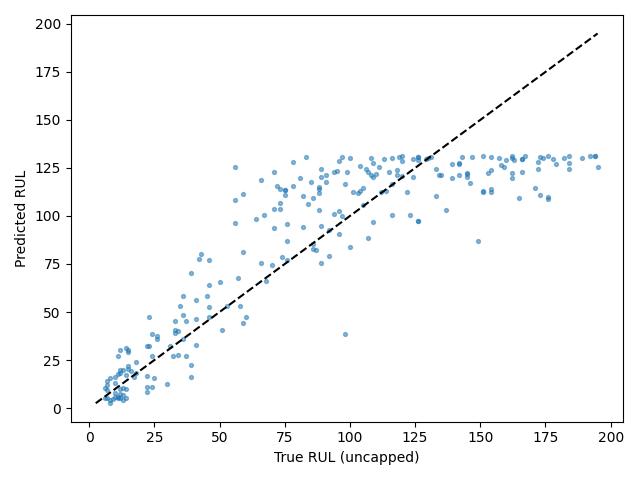

Data behind this chart, as committed beside it:
Dataset, Split, SourceSplit, unit_nr, start_cycle, end_cycle, RUL_original, RUL_capped, regime, regime_transition_count, is_padded, padding_cycles, observed_cycles, Model, Seed, Experiment, RUL_true, RUL_pred, AbsoluteError
FD004, test_terminal, test, 1, 201, 230, 22, 22, 2, 25, False, 0, 30, transformer, 5, baseline, 22, 32.14, 10.14
FD004, test_terminal, test, 2, 124, 153, 39, 39, 1, 23, False, 0, 30, transformer, 5, baseline, 39, 22.56, 16.44
FD004, test_terminal, test, 3, 112, 141, 107, 107, 1, 25, False, 0, 30, transformer, 5, baseline, 107, 122.8, 15.76
FD004, test_terminal, test, 4, 179, 208, 75, 75, 2, 25, False, 0, 30, transformer, 5, baseline, 75, 111.2, 36.17
FD004, test_terminal, test, 5, 22, 51, 149, 125, 2, 23, False, 0, 30, transformer, 5, baseline, 149, 87.18, 61.82
FD004, test_terminal, test, 6, 117, 146, 78, 78, 5, 24, False, 0, 30, transformer, 5, baseline, 78, 128.2, 50.17
FD004, test_terminal, test, 7, 25, 54, 94, 94, 4, 26, False, 0, 30, transformer, 5, baseline, 94, 101, 7.016
FD004, test_terminal, test, 8, 219, 248, 14, 14, 5, 22, False, 0, 30, transformer, 5, baseline, 14, 17.12, 3.123
FD004, test_terminal, test, 9, 255, 284, 99, 99, 3, 25, False, 0, 30, transformer, 5, baseline, 99, 122.8, 23.85
FD004, test_terminal, test, 10, 1, 23, 162, 125, 4, 20, True, 7, 23, transformer, 5, baseline, 162, 130.4, 31.6
FD004, test_terminal, test, 11, 53, 82, 143, 125, 1, 28, False, 0, 30, transformer, 5, baseline, 143, 130.6, 12.38
FD004, test_terminal, test, 12, 241, 270, 7, 7, 1, 24, False, 0, 30, transformer, 5, baseline, 7, 12.14, 5.14
FD004, test_terminal, test, 13, 198, 227, 71, 71, 3, 24, False, 0, 30, transformer, 5, baseline, 71, 93.62, 22.62
FD004, test_terminal, test, 14, 73, 102, 105, 105, 1, 26, False, 0, 30, transformer, 5, baseline, 105, 114.7, 9.699
FD004, test_terminal, test, 15, 139, 168, 12, 12, 4, 23, False, 0, 30, transformer, 5, baseline, 12, 30.27, 18.27
FD004, test_terminal, test, 16, 211, 240, 160, 125, 2, 20, False, 0, 30, transformer, 5, baseline, 160, 129.1, 30.86
FD004, test_terminal, test, 17, 305, 334, 162, 125, 5, 23, False, 0, 30, transformer, 5, baseline, 162, 122.5, 39.48
FD004, test_terminal, test, 18, 218, 247, 104, 104, 2, 23, False, 0, 30, transformer, 5, baseline, 104, 126.3, 22.26
FD004, test_terminal, test, 19, 1, 24, 194, 125, 5, 21, True, 6, 24, transformer, 5, baseline, 194, 131.2, 62.76
FD004, test_terminal, test, 20, 86, 115, 82, 82, 3, 25, False, 0, 30, transformer, 5, baseline, 82, 94.27, 12.27
FD004, test_terminal, test, 21, 173, 202, 91, 91, 2, 22, False, 0, 30, transformer, 5, baseline, 91, 121.4, 30.43
FD004, test_terminal, test, 22, 129, 158, 11, 11, 0, 26, False, 0, 30, transformer, 5, baseline, 11, 17.78, 6.782
FD004, test_terminal, test, 23, 133, 162, 26, 26, 0, 24, False, 0, 30, transformer, 5, baseline, 26, 35.75, 9.751
FD004, test_terminal, test, 24, 145, 174, 142, 125, 1, 24, False, 0, 30, transformer, 5, baseline, 142, 126.8, 15.16
FD004, test_terminal, test, 25, 457, 486, 39, 39, 2, 20, False, 0, 30, transformer, 5, baseline, 39, 16.39, 22.61
FD004, test_terminal, test, 26, 61, 90, 92, 92, 0, 27, False, 0, 30, transformer, 5, baseline, 92, 79.21, 12.79
FD004, test_terminal, test, 27, 115, 144, 76, 76, 1, 20, False, 0, 30, transformer, 5, baseline, 76, 77.14, 1.137
FD004, test_terminal, test, 28, 1, 20, 124, 124, 5, 11, True, 10, 20, transformer, 5, baseline, 124, 120.2, 3.761
FD004, test_terminal, test, 29, 187, 216, 64, 64, 2, 22, False, 0, 30, transformer, 5, baseline, 64, 98.41, 34.41
FD004, test_terminal, test, 30, 200, 229, 118, 118, 2, 26, False, 0, 30, transformer, 5, baseline, 118, 123.8, 5.833
FD004, test_terminal, test, 31, 105, 134, 6, 6, 0, 22, False, 0, 30, transformer, 5, baseline, 6, 5.245, 0.7551
FD004, test_terminal, test, 32, 231, 260, 22, 22, 2, 25, False, 0, 30, transformer, 5, baseline, 22, 16.73, 5.271
FD004, test_terminal, test, 33, 78, 107, 147, 125, 4, 25, False, 0, 30, transformer, 5, baseline, 147, 130.9, 16.07
FD004, test_terminal, test, 34, 332, 361, 126, 125, 0, 21, False, 0, 30, transformer, 5, baseline, 126, 97.5, 28.5
FD004, test_terminal, test, 35, 249, 278, 36, 36, 1, 25, False, 0, 30, transformer, 5, baseline, 36, 35.78, 0.2162
FD004, test_terminal, test, 36, 130, 159, 73, 73, 3, 24, False, 0, 30, transformer, 5, baseline, 73, 106.6, 33.63
FD004, test_terminal, test, 37, 316, 345, 89, 89, 1, 28, False, 0, 30, transformer, 5, baseline, 89, 75.43, 13.57
FD004, test_terminal, test, 38, 96, 125, 11, 11, 5, 24, False, 0, 30, transformer, 5, baseline, 11, 5.919, 5.081
FD004, test_terminal, test, 39, 185, 214, 151, 125, 2, 21, False, 0, 30, transformer, 5, baseline, 151, 112.7, 38.3
FD004, test_terminal, test, 40, 237, 266, 10, 10, 0, 23, False, 0, 30, transformer, 5, baseline, 10, 16.34, 6.335
FD004, test_terminal, test, 41, 385, 414, 97, 97, 3, 24, False, 0, 30, transformer, 5, baseline, 97, 99.97, 2.968
FD004, test_terminal, test, 42, 171, 200, 30, 30, 0, 24, False, 0, 30, transformer, 5, baseline, 30, 12.34, 17.66
FD004, test_terminal, test, 43, 91, 120, 42, 42, 0, 23, False, 0, 30, transformer, 5, baseline, 42, 77.65, 35.65
FD004, test_terminal, test, 44, 377, 406, 60, 60, 3, 26, False, 0, 30, transformer, 5, baseline, 60, 47.4, 12.6
FD004, test_terminal, test, 45, 49, 78, 85, 85, 0, 26, False, 0, 30, transformer, 5, baseline, 85, 117.6, 32.61
FD004, test_terminal, test, 46, 8, 37, 134, 125, 3, 23, False, 0, 30, transformer, 5, baseline, 134, 121.2, 12.8
FD004, test_terminal, test, 47, 195, 224, 34, 34, 5, 27, False, 0, 30, transformer, 5, baseline, 34, 27.64, 6.364
FD004, test_terminal, test, 48, 185, 214, 45, 45, 3, 28, False, 0, 30, transformer, 5, baseline, 45, 58.5, 13.5
FD004, test_terminal, test, 49, 244, 273, 24, 24, 1, 23, False, 0, 30, transformer, 5, baseline, 24, 38.38, 14.38
FD004, test_terminal, test, 50, 177, 206, 86, 86, 3, 27, False, 0, 30, transformer, 5, baseline, 86, 82.59, 3.415
FD004, test_terminal, test, 51, 108, 137, 119, 119, 1, 23, False, 0, 30, transformer, 5, baseline, 119, 130.7, 11.68
FD004, test_terminal, test, 52, 29, 58, 151, 125, 2, 24, False, 0, 30, transformer, 5, baseline, 151, 131.2, 19.78
FD004, test_terminal, test, 53, 38, 67, 142, 125, 3, 23, False, 0, 30, transformer, 5, baseline, 142, 127.7, 14.31
FD004, test_terminal, test, 54, 52, 81, 176, 125, 1, 25, False, 0, 30, transformer, 5, baseline, 176, 108.7, 67.31
FD004, test_terminal, test, 55, 74, 103, 157, 125, 2, 25, False, 0, 30, transformer, 5, baseline, 157, 130.2, 26.84
FD004, test_terminal, test, 56, 151, 180, 67, 67, 1, 21, False, 0, 30, transformer, 5, baseline, 67, 100.8, 33.75
FD004, test_terminal, test, 57, 92, 121, 97, 97, 0, 27, False, 0, 30, transformer, 5, baseline, 97, 130.5, 33.53
FD004, test_terminal, test, 58, 156, 185, 8, 8, 4, 22, False, 0, 30, transformer, 5, baseline, 8, 2.508, 5.492
FD004, test_terminal, test, 59, 8, 37, 154, 125, 5, 22, False, 0, 30, transformer, 5, baseline, 154, 123.9, 30.1
FD004, test_terminal, test, 60, 106, 135, 139, 125, 3, 23, False, 0, 30, transformer, 5, baseline, 139, 127, 12.04
... 188 more rows
